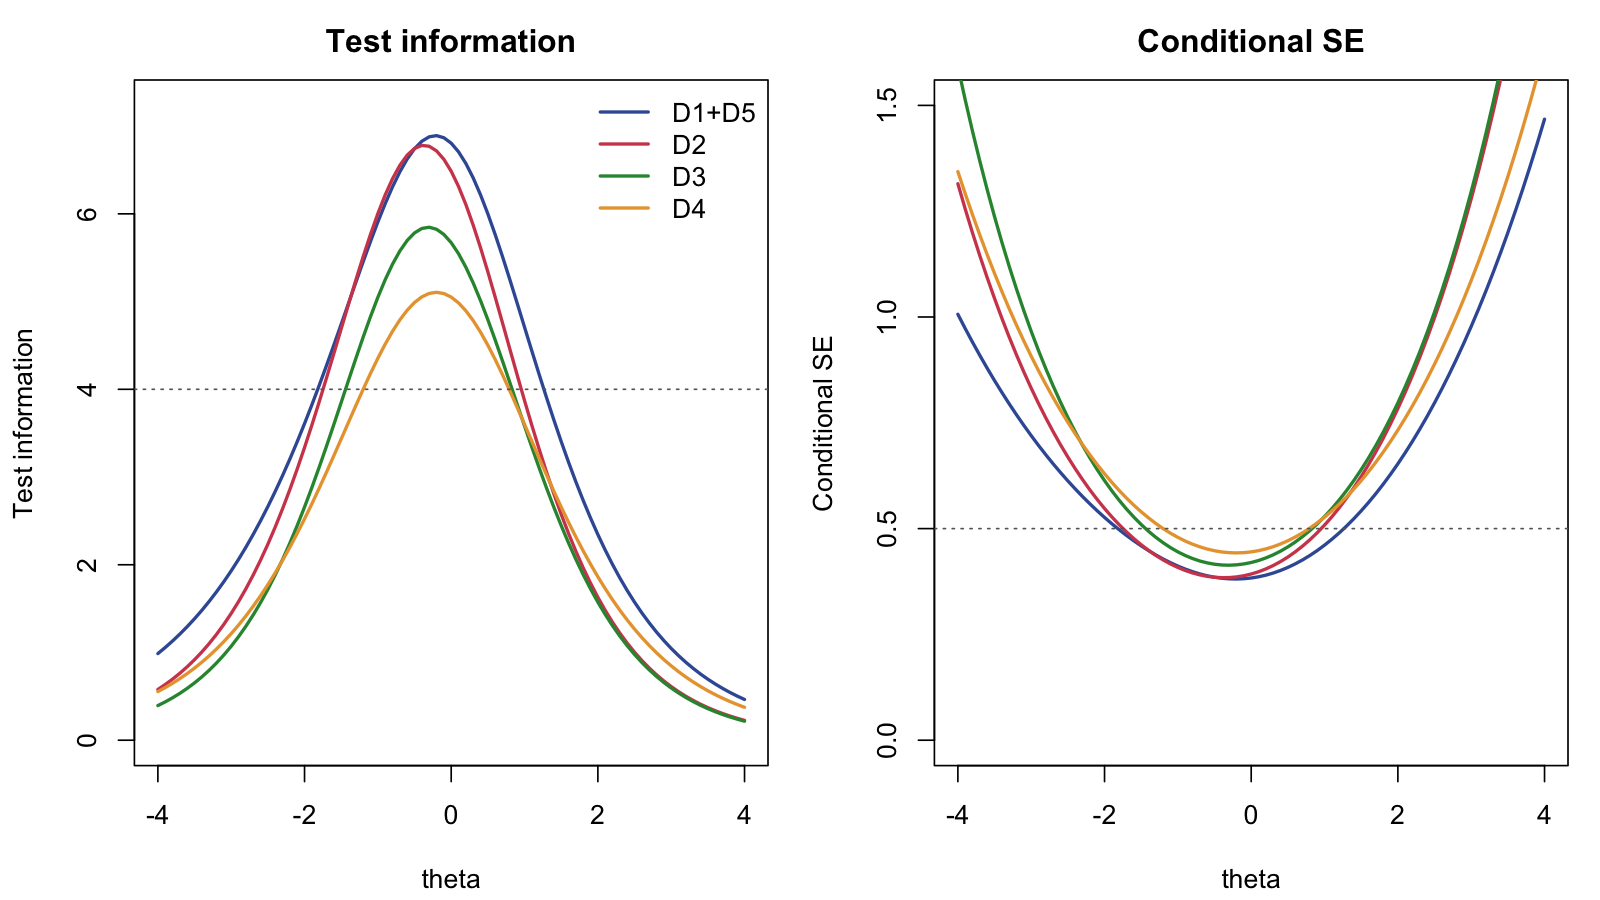

The table this chart was drawn from, first rows:
group, theta, info, se
D1+D5, -4, 0.9873, 1.006
D1+D5, -3.9, 1.057, 0.9728
D1+D5, -3.8, 1.131, 0.9404
D1+D5, -3.7, 1.21, 0.9091
D1+D5, -3.6, 1.294, 0.8789
D1+D5, -3.5, 1.385, 0.8498
D1+D5, -3.4, 1.481, 0.8218
D1+D5, -3.3, 1.583, 0.7948
D1+D5, -3.2, 1.692, 0.7688
D1+D5, -3.1, 1.808, 0.7438
D1+D5, -3, 1.931, 0.7197
D1+D5, -2.9, 2.061, 0.6965
D1+D5, -2.8, 2.199, 0.6743
D1+D5, -2.7, 2.346, 0.6529
D1+D5, -2.6, 2.5, 0.6324
D1+D5, -2.5, 2.663, 0.6127
D1+D5, -2.4, 2.835, 0.5939
D1+D5, -2.3, 3.016, 0.5758
D1+D5, -2.2, 3.205, 0.5586
D1+D5, -2.1, 3.403, 0.5421
D1+D5, -2, 3.609, 0.5264
D1+D5, -1.9, 3.823, 0.5114
D1+D5, -1.8, 4.044, 0.4973
D1+D5, -1.7, 4.272, 0.4838
D1+D5, -1.6, 4.505, 0.4711
D1+D5, -1.5, 4.742, 0.4592
D1+D5, -1.4, 4.981, 0.4481
D1+D5, -1.3, 5.22, 0.4377
D1+D5, -1.2, 5.456, 0.4281
D1+D5, -1.1, 5.686, 0.4194
D1+D5, -1, 5.908, 0.4114
D1+D5, -0.9, 6.116, 0.4044
D1+D5, -0.8, 6.308, 0.3982
D1+D5, -0.7, 6.479, 0.3929
D1+D5, -0.6, 6.625, 0.3885
D1+D5, -0.5, 6.742, 0.3851
D1+D5, -0.4, 6.828, 0.3827
D1+D5, -0.3, 6.878, 0.3813
D1+D5, -0.2, 6.892, 0.3809
D1+D5, -0.1, 6.867, 0.3816
D1+D5, 0, 6.806, 0.3833
D1+D5, 0.1, 6.707, 0.3861
D1+D5, 0.2, 6.574, 0.39
D1+D5, 0.3, 6.409, 0.395
D1+D5, 0.4, 6.216, 0.4011
D1+D5, 0.5, 6, 0.4083
D1+D5, 0.6, 5.763, 0.4166
D1+D5, 0.7, 5.512, 0.426
D1+D5, 0.8, 5.249, 0.4365
D1+D5, 0.9, 4.98, 0.4481
D1+D5, 1, 4.708, 0.4609
D1+D5, 1.1, 4.436, 0.4748
D1+D5, 1.2, 4.168, 0.4898
D1+D5, 1.3, 3.905, 0.506
D1+D5, 1.4, 3.65, 0.5234
D1+D5, 1.5, 3.405, 0.542
D1+D5, 1.6, 3.169, 0.5617
D1+D5, 1.7, 2.945, 0.5827
D1+D5, 1.8, 2.733, 0.6049
D1+D5, 1.9, 2.533, 0.6284
... 264 more rows
